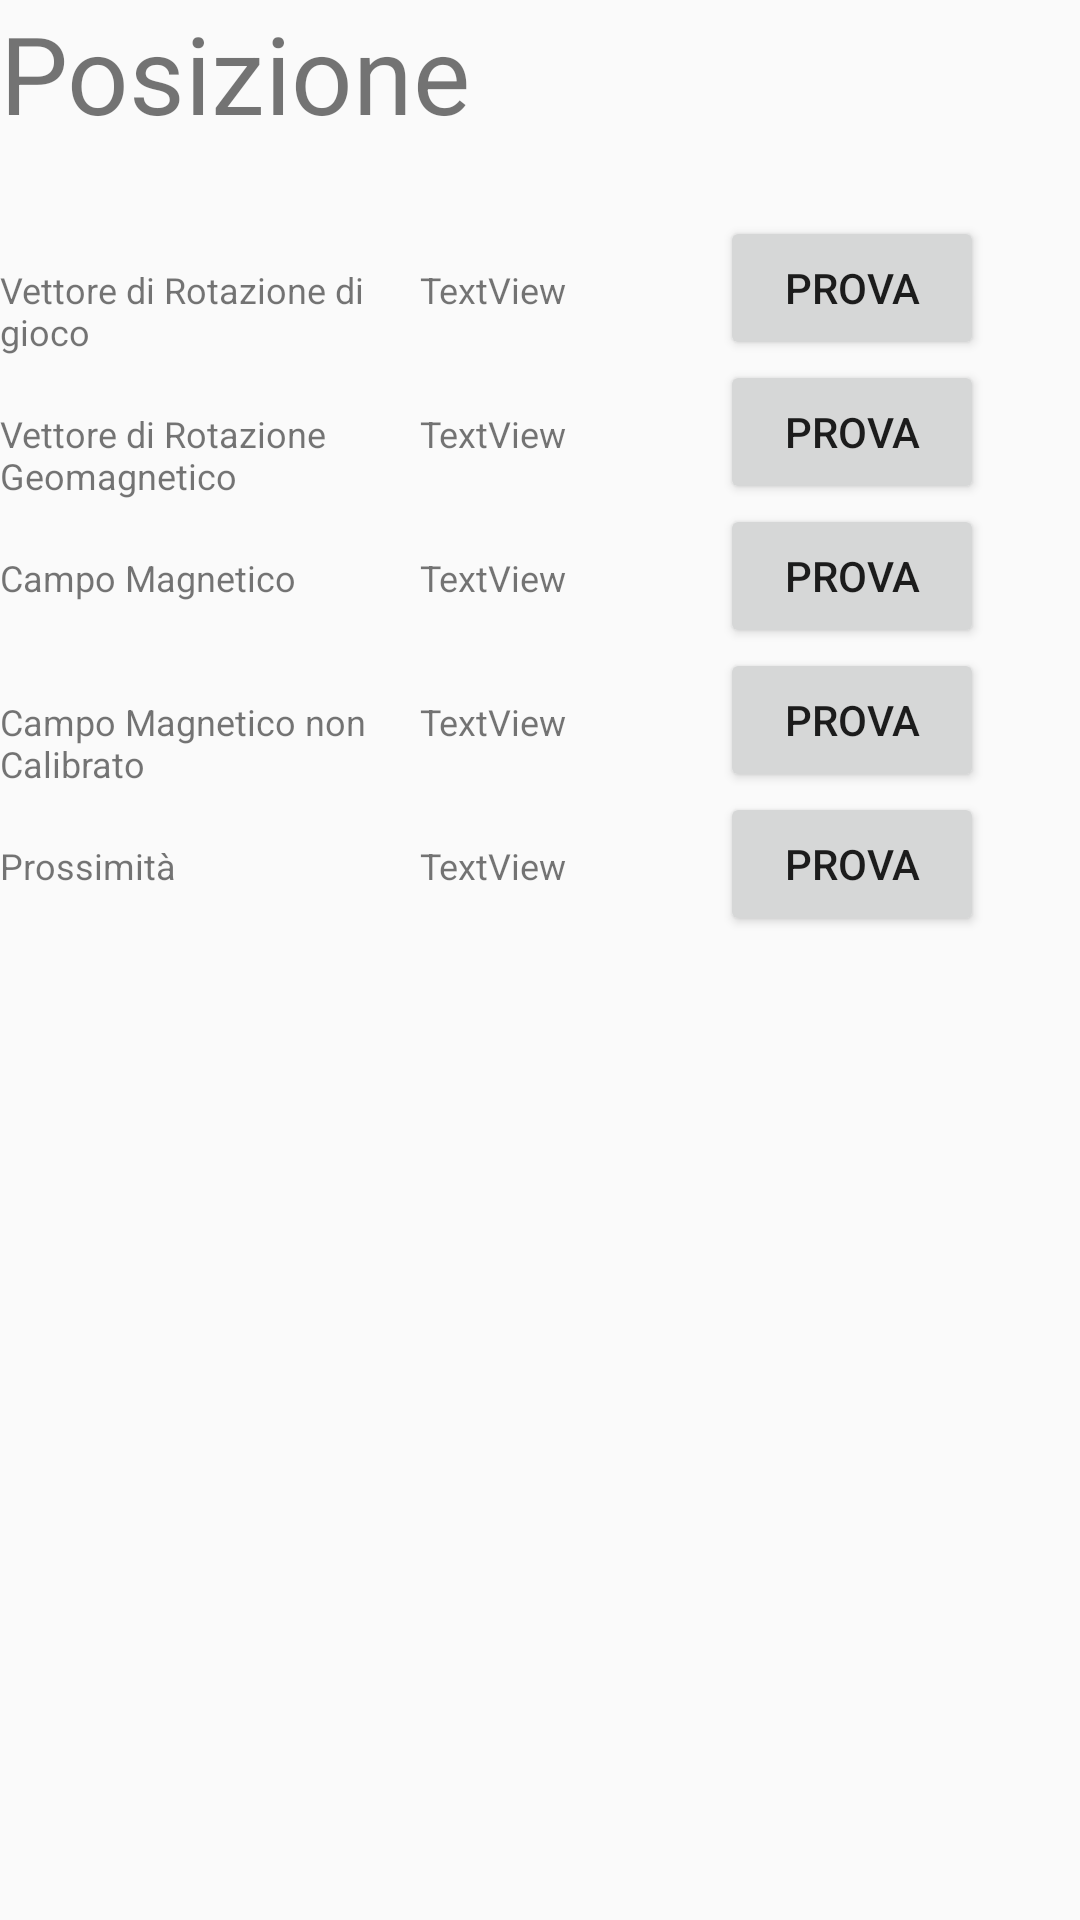

Reconstruct the res/layout file that produces this screen, plus the resources it refers to.
<!-- AndroidManifest.xml: application theme AppTheme -->
<!-- res/layout/activity_lista_sensori_posizione.xml -->
<?xml version="1.0" encoding="utf-8"?>
<LinearLayout xmlns:android="http://schemas.android.com/apk/res/android"
    xmlns:app="http://schemas.android.com/apk/res-auto"
    xmlns:tools="http://schemas.android.com/tools"
    android:layout_width="match_parent"
    android:layout_height="match_parent"
    android:orientation="vertical"
    tools:context=".vecchieClassi.ListaSensoriPosizione">

    <TextView
        android:id="@+id/TestoPosizione"
        android:layout_width="match_parent"
        android:layout_height="72dp"
        android:text="Posizione"
        android:textSize="36sp" />

    <TableLayout
        android:layout_width="match_parent"
        android:layout_height="match_parent">

        <TableRow
            android:layout_width="match_parent"
            android:layout_height="match_parent">

            <TextView
                android:id="@+id/sensore1"
                android:layout_width="140dp"
                android:layout_height="wrap_content"
                android:text="Vettore di Rotazione di gioco"
                android:textSize="12sp" />

            <TextView
                android:id="@+id/Ok1"
                android:layout_width="100dp"
                android:layout_height="wrap_content"
                android:text="TextView"
                android:textSize="12sp" />

            <Button
                android:id="@+id/test1"
                android:layout_width="wrap_content"
                android:layout_height="wrap_content"
                android:text="Prova" />

        </TableRow>

        <TableRow
            android:layout_width="match_parent"
            android:layout_height="match_parent">

            <TextView
                android:id="@+id/sensore2"
                android:layout_width="140dp"
                android:layout_height="wrap_content"
                android:text="Vettore di Rotazione Geomagnetico"
                android:textSize="12sp" />

            <TextView
                android:id="@+id/ok2"
                android:layout_width="100dp"
                android:layout_height="wrap_content"
                android:text="TextView"
                android:textSize="12sp" />

            <Button
                android:id="@+id/test2"
                android:layout_width="wrap_content"
                android:layout_height="wrap_content"
                android:text="Prova" />
        </TableRow>

        <TableRow
            android:layout_width="match_parent"
            android:layout_height="match_parent">

            <TextView
                android:id="@+id/sensore3"
                android:layout_width="140dp"
                android:layout_height="wrap_content"
                android:text="Campo Magnetico"
                android:textSize="12sp" />

            <TextView
                android:id="@+id/ok3"
                android:layout_width="100dp"
                android:layout_height="wrap_content"
                android:text="TextView"
                android:textSize="12sp" />

            <Button
                android:id="@+id/test3"
                android:layout_width="wrap_content"
                android:layout_height="wrap_content"
                android:text="Prova" />
        </TableRow>

        <TableRow
            android:layout_width="match_parent"
            android:layout_height="match_parent">

            <TextView
                android:id="@+id/sensore4"
                android:layout_width="140dp"
                android:layout_height="wrap_content"
                android:text="Campo Magnetico non Calibrato"
                android:textSize="12sp" />

            <TextView
                android:id="@+id/ok4"
                android:layout_width="100dp"
                android:layout_height="wrap_content"
                android:text="TextView"
                android:textSize="12sp" />

            <Button
                android:id="@+id/test4"
                android:layout_width="wrap_content"
                android:layout_height="wrap_content"
                android:text="Prova" />
        </TableRow>

        <TableRow
            android:layout_width="match_parent"
            android:layout_height="match_parent">

            <TextView
                android:id="@+id/sensore5"
                android:layout_width="140dp"
                android:layout_height="wrap_content"
                android:text="Prossimità"
                android:textSize="12sp" />

            <TextView
                android:id="@+id/ok5"
                android:layout_width="100dp"
                android:layout_height="wrap_content"
                android:text="TextView"
                android:textSize="12sp" />

            <Button
                android:id="@+id/test5"
                android:layout_width="wrap_content"
                android:layout_height="wrap_content"
                android:text="Prova" />
        </TableRow>

    </TableLayout>


</LinearLayout>
<!-- resources referenced by this layout -->
<resources>
  <style name="AppTheme" parent="Theme.AppCompat.Light.DarkActionBar">
          
          <item name="colorPrimary">@color/colorPrimary</item>
          <item name="colorPrimaryDark">@color/colorPrimaryDark</item>
          <item name="colorAccent">@color/colorAccent</item>
          <item name="windowActionBar">false</item>
          <item name="windowNoTitle">true</item>i
      </style>
  <color name="colorPrimary">#1b5e20</color>
  <color name="colorPrimaryDark">#003300</color>
  <color name="colorAccent">#4c8c4a</color>
</resources>
